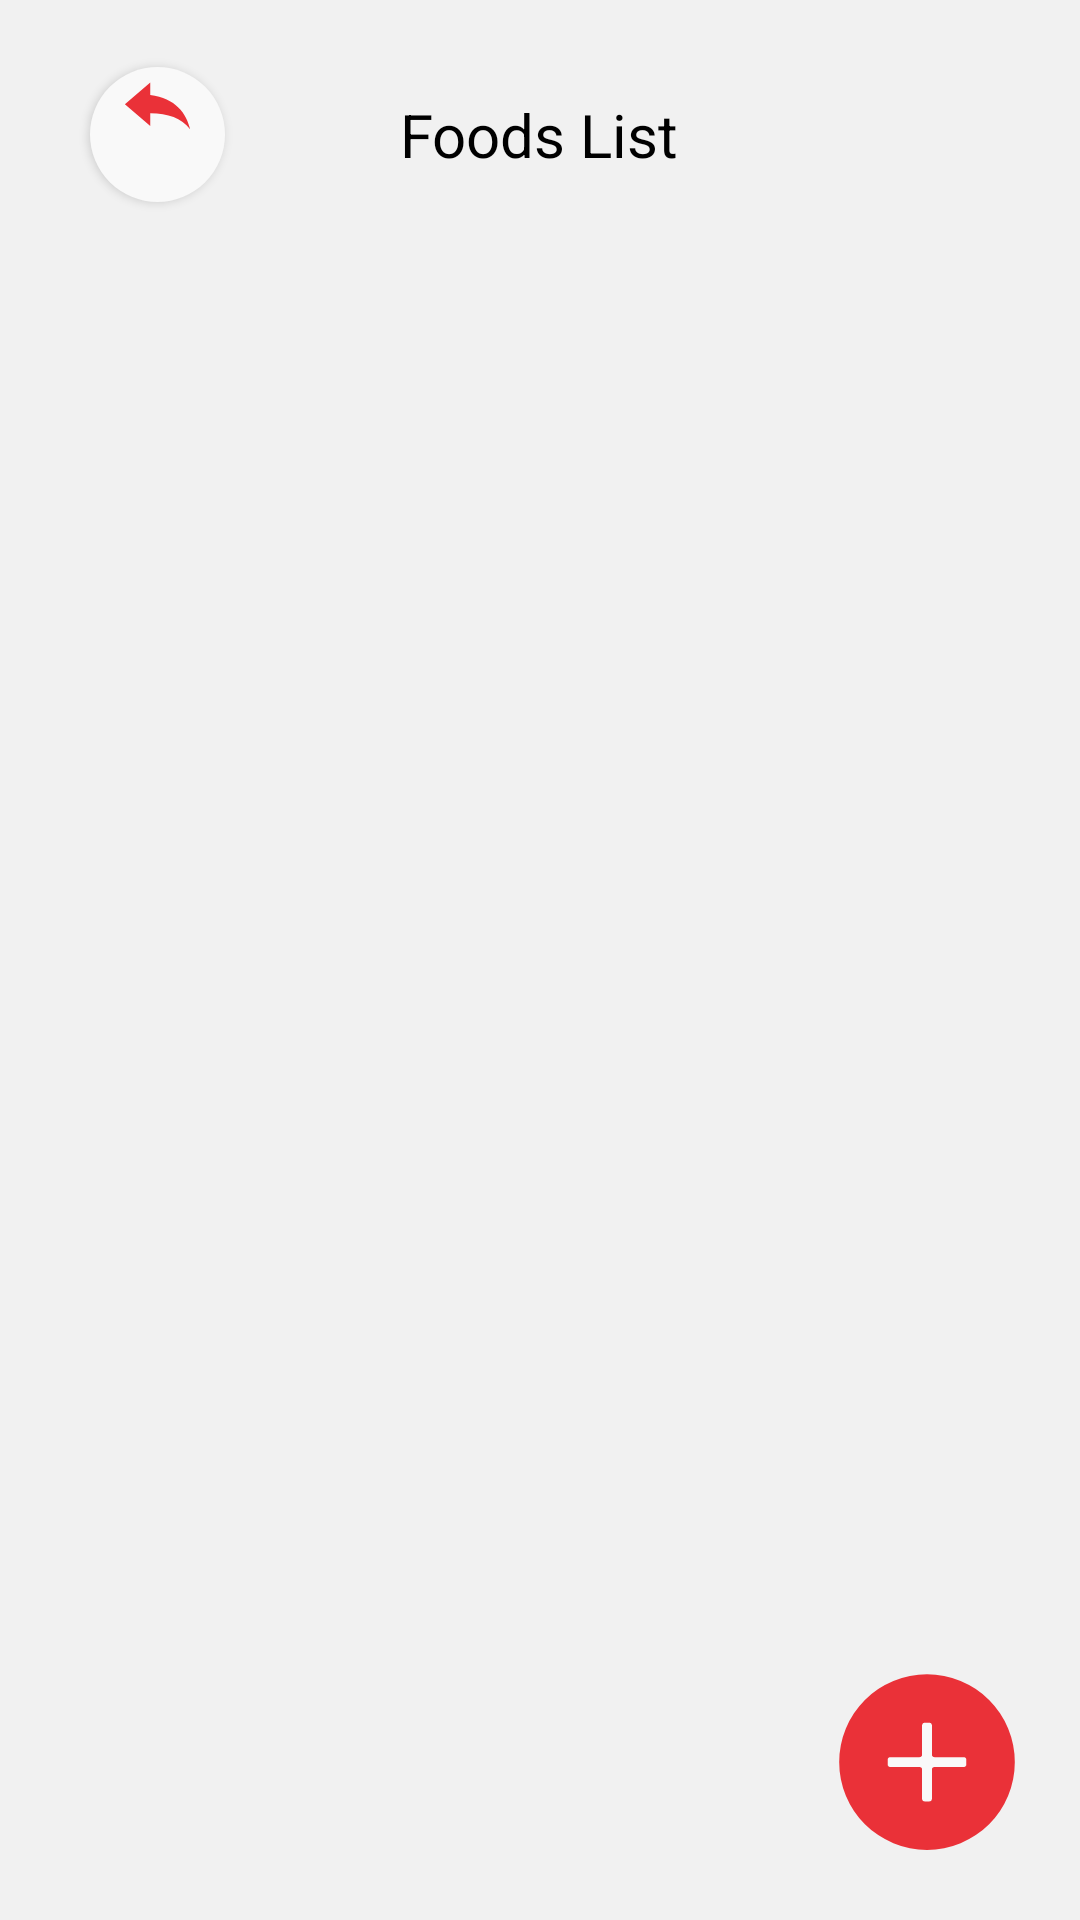

This screen was rendered from an Android layout file. Write that file and the resources it references.
<!-- AndroidManifest.xml: application theme Theme.ProjekPemmob -->
<!-- res/layout/activity_admin_food_list.xml -->
<?xml version="1.0" encoding="utf-8"?>
<RelativeLayout xmlns:android="http://schemas.android.com/apk/res/android"
    xmlns:app="http://schemas.android.com/apk/res-auto"
    xmlns:tools="http://schemas.android.com/tools"
    android:layout_width="match_parent"
    android:layout_height="match_parent"
    tools:context=".activity.AdminFoodListActivity">

    <RelativeLayout
        android:id="@+id/rlHeader"
        android:layout_width="match_parent"
        android:layout_height="90dp">

        <Button
            android:id="@+id/btnBack"
            android:layout_width="45dp"
            android:layout_height="45dp"
            android:layout_centerVertical="true"
            android:layout_marginLeft="30dp"
            android:background="@drawable/round_white_background_back"
            android:drawableTop="@drawable/ic_back"
            app:backgroundTint="@color/secondcolor" />

        <TextView
            android:id="@+id/tvFoodListsTitle"
            android:text="@string/foods_list"
            android:textColor="@color/black"
            android:textSize="20sp"
            android:layout_centerInParent="true"
            android:layout_width="wrap_content"
            android:layout_height="wrap_content" />

    </RelativeLayout>

    <androidx.recyclerview.widget.RecyclerView
        android:id="@+id/rv_foods"
        android:layout_below="@id/rlHeader"
        android:layout_marginTop="-5dp"
        android:layout_width="match_parent"
        android:layout_height="match_parent"
        tools:listitem="@layout/item_card_food"
        />

    <ImageButton
        android:id="@+id/btnAddFood"
        android:layout_width="wrap_content"
        android:layout_height="wrap_content"
        android:src="@drawable/ic_round_add_button"
        android:background="@null"
        android:layout_alignParentBottom="true"
        android:layout_alignParentRight="true"
        android:layout_marginRight="16dp"
        android:layout_marginBottom="16dp"
        />
</RelativeLayout>
<!-- res/layout/item_card_food.xml (included above) -->
<?xml version="1.0" encoding="utf-8"?>
<androidx.cardview.widget.CardView xmlns:android="http://schemas.android.com/apk/res/android"
    xmlns:tools="http://schemas.android.com/tools"
    android:layout_width="match_parent"
    android:layout_height="wrap_content"
    xmlns:app="http://schemas.android.com/apk/res-auto"
    android:layout_marginTop="4dp"
    android:layout_marginBottom="4dp"
    android:layout_marginStart="8dp"
    android:layout_marginEnd="8dp"
    app:cardCornerRadius="14dp"
    android:foreground="?android:attr/selectableItemBackground"
    android:clickable="true"
    android:focusable="true">

    <RelativeLayout
        android:layout_width="match_parent"
        android:layout_height="122dp"
        android:orientation="horizontal">

        <de.hdodenhof.circleimageview.CircleImageView
            android:id="@+id/imgFood"
            android:layout_width="90dp"
            android:layout_height="90dp"
            tools:src="@tools:sample/avatars"
            android:layout_margin="16dp"
            android:scaleType="centerCrop"/>

        <ImageView
            android:id="@+id/img_favorite"
            android:layout_width="25dp"
            android:layout_height="25dp"
            app:layout_constraintEnd_toEndOf="parent"
            app:layout_constraintTop_toTopOf="parent"
            android:layout_margin="16dp"/>

        <LinearLayout
            android:id="@+id/layout_food_info"
            android:layout_width="match_parent"
            android:layout_height="wrap_content"
            android:layout_toEndOf="@id/imgFood"
            android:orientation="horizontal"
            android:layout_marginTop="16dp"
            android:layout_marginRight="16dp">

            <ImageView
                android:id="@+id/img_stars"
                android:layout_width="wrap_content"
                android:layout_height="16dp"
                android:src="@drawable/no_stars"
                android:scaleType="fitXY"
                android:adjustViewBounds="true"/>

            <TextView
                android:id="@+id/tv_food_price"
                android:layout_width="wrap_content"
                android:layout_height="wrap_content"
                android:layout_weight="1"
                android:gravity="right"
                android:text="@string/food_price"
                style="@style/SecondaryText"/>
        </LinearLayout>


        <TextView
            android:id="@+id/tv_food_name"
            android:layout_width="match_parent"
            android:layout_height="wrap_content"
            android:layout_toEndOf="@id/imgFood"
            android:layout_marginRight="16dp"
            android:ellipsize="end"
            style="@style/PrimaryText"
            android:text="@string/food_name"
            android:layout_below="@id/layout_food_info"/>

        <TextView
            android:id="@+id/tv_food_description"
            android:layout_width="match_parent"
            android:layout_height="wrap_content"
            android:layout_toEndOf="@+id/imgFood"
            android:layout_below="@+id/tv_food_name"
            android:layout_marginRight="16dp"
            android:text="@string/food_description"
            style="@style/SecondaryText"
            android:maxLines="3"
            android:ellipsize="end"/>

    </RelativeLayout>
</androidx.cardview.widget.CardView>
<!-- resources referenced by this layout -->
<resources>
  <color name="black">#FF000000</color>
  <color name="secondcolor">#F9F9F9</color>
  <!-- drawable ic_back (drawable) -->
  <vector android:autoMirrored="true" android:height="29dp"
      android:tint="#EA3138" android:viewportHeight="28"
      android:viewportWidth="24" android:width="29dp" xmlns:android="http://schemas.android.com/apk/res/android">
      <path android:fillColor="@android:color/white" android:pathData="M10,9V5l-7,7 7,7v-4.1c5,0 8.5,1.6 11,5.1 -1,-5 -4,-10 -11,-11z"/>
  </vector>
  <!-- drawable ic_round_add_button (drawable) -->
  <vector xmlns:android="http://schemas.android.com/apk/res/android"
      android:width="70dp"
      android:height="70dp"
      android:viewportWidth="171"
      android:viewportHeight="171">
    <path
        android:pathData="M85.5,81.5m-71.5,0a71.5,71.5 0,1 1,143 0a71.5,71.5 0,1 1,-143 0"
        android:fillColor="#EA3138"/>
    <path
        android:pathData="M91.501,77.499C90.396,77.499 89.501,76.604 89.501,75.499V51.495C89.501,50.39 88.605,49.495 87.501,49.495H83.499C82.395,49.495 81.499,50.39 81.499,51.495V75.499C81.499,76.604 80.604,77.499 79.499,77.499H55.495C54.391,77.499 53.495,78.395 53.495,79.499V83.501C53.495,84.605 54.391,85.501 55.495,85.501H79.499C80.604,85.501 81.499,86.396 81.499,87.501V111.505C81.499,112.609 82.395,113.505 83.499,113.505H87.501C88.605,113.505 89.501,112.609 89.501,111.505V87.501C89.501,86.396 90.396,85.501 91.501,85.501H115.505C116.609,85.501 117.505,84.605 117.505,83.501V79.499C117.505,78.395 116.609,77.499 115.505,77.499H91.501Z"
        android:fillColor="#F9F9F9"/>
  </vector>
  <!-- drawable no_stars: png bitmap (drawable, 894 bytes) -->
  <!-- drawable round_white_background_back (drawable) -->
  <?xml version="1.0" encoding="utf-8"?>
  <shape xmlns:android="http://schemas.android.com/apk/res/android"
      android:shape="oval">
  
      <solid android:color="@color/secondcolor"></solid>
  
      <size android:width="45dp"
          android:height="45dp"></size>
  
  </shape>
  <string name="food_description">Food Description</string>
  <string name="food_name">Food Name</string>
  <string name="food_price">Rp.25,000.00</string>
  <string name="foods_list">Foods List</string>
  <style name="PrimaryText">
          <item name="android:textColor">@color/primary_text</item>
          <item name="android:textSize">18sp</item>
      </style>x
  <style name="SecondaryText">
          <item name="android:textColor">@color/secondary_text</item>
          <item name="android:textSize">14sp</item>
      </style>
  <style name="Theme.ProjekPemmob" parent="Theme.MaterialComponents.Light.NoActionBar">
          
          <item name="colorPrimary">@color/red_main</item>
          <item name="colorPrimaryVariant">@color/red_main</item>
          <item name="colorOnPrimary">@color/white</item>
          
          <item name="colorSecondary">@color/orange_main</item>
          <item name="colorSecondaryVariant">@color/orange_main</item>
          <item name="colorOnSecondary">@color/white</item>
          
          <item name="android:statusBarColor" tools:targetApi="l">@color/dark_grey_grad</item>
          
          <item name="android:windowBackground">@color/background_color_light</item>
      </style>
  <color name="primary_text">#565656</color>
  <color name="secondary_text">#989898</color>
  <color name="red_main">#EA3138</color>
  <color name="white">#FFFFFFFF</color>
  <color name="orange_main">#FF6F32</color>
  <color name="dark_grey_grad">#AAAAAA</color>
  <color name="background_color_light">#F1F1F1</color>
</resources>
